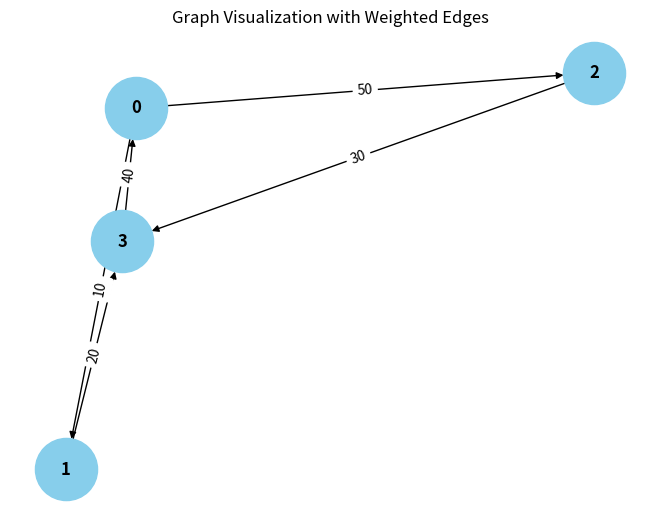

Python code for this plot:
from collections import defaultdict

# ---------------------------
# WeightedGraph Class
# ---------------------------
class WeightedGraph:
    def __init__(self, vertices):
        self.vertices = vertices
        self.adj_list = {i: [] for i in range(vertices)}  # Adjacency list for the graph
        self.edges = []  # List to store the edges (u, v, weight)

    def add_edge(self, u, v, weight):
        """Add a single edge to the graph."""
        if (u, v, weight) not in self.edges:
            self.edges.append((u, v, weight))
            self.adj_list[u].append((v, weight))

    def add_multiple_edges(self, edges):
        """Add multiple edges at once."""
        for u, v, weight in edges:
            self.add_edge(u, v, weight)

    def get_edges(self):
        """Return all edges in the graph."""
        return self.edges

    def print_edges(self):
        """Print the edges of the graph."""
        print("Edges in the graph:")
        for u, v, weight in self.edges:
            print(f"{u} -> {v} (Weight: {weight})")

    def print_adj_list(self):
        """Print the adjacency list of the graph."""
        print("Adjacency List of the graph:")
        for u in self.adj_list:
            print(f"{u} -> {self.adj_list[u]}")

    def is_cyclic_directed(self):
        """Detect if there is a cycle in a directed graph using DFS."""
        visited = [False] * self.vertices
        rec_stack = [False] * self.vertices

        def dfs(v):
            visited[v] = True
            rec_stack[v] = True
            for neighbor, _ in self.adj_list[v]:
                if not visited[neighbor] and dfs(neighbor):
                    return True
                elif rec_stack[neighbor]:
                    return True
            rec_stack[v] = False
            return False

        for node in range(self.vertices):
            if not visited[node]:
                if dfs(node):
                    return True
        return False

    def is_cyclic_undirected(self):
        """Detect if there is a cycle in an undirected graph using DFS."""
        visited = [False] * self.vertices

        def dfs(v, parent):
            visited[v] = True
            for neighbor, _ in self.adj_list[v]:
                if not visited[neighbor]:
                    if dfs(neighbor, v):
                        return True
                elif parent != neighbor:
                    return True
            return False

        for node in range(self.vertices):
            if not visited[node]:
                if dfs(node, -1):
                    return True
        return False

    def is_negative_cycle(self):
        """Detect if there is a negative cycle using Bellman-Ford."""
        dist = [float("inf")] * self.vertices
        dist[0] = 0  # Start from node 0

        for _ in range(self.vertices - 1):
            for u, v, weight in self.edges:
                if dist[u] != float("inf") and dist[u] + weight < dist[v]:
                    dist[v] = dist[u] + weight

        for u, v, weight in self.edges:
            if dist[u] != float("inf") and dist[u] + weight < dist[v]:
                return True  # Negative cycle detected
        return False

    def reset_graph(self):
        """Reset the graph to its empty state."""
        self.edges = []  # Clear all edges
        self.adj_list = {i: [] for i in range(self.vertices)}  # Reset adjacency list for each vertex

    def union(self, parent, u, v):
        """Union-find helper function."""
        root_u = self.find_parent(parent, u)
        root_v = self.find_parent(parent, v)
        if root_u != root_v:
            parent[root_u] = root_v

    def find_parent(self, parent, v):
        """Find the root of the node using path compression."""
        if parent[v] == -1:
            return v
        parent[v] = self.find_parent(parent, parent[v])
        return parent[v]

    def is_cyclic_undirected_union_find(self):
        """Detect cycles in an undirected graph using Union-Find."""
        parent = [-1] * self.vertices

        for u, v, _ in self.edges:
            x = self.find_parent(parent, u)
            y = self.find_parent(parent, v)

            if x == y:
                return True
            self.union(parent, x, y)
        return False

    # ---------------------------
    # Helper functions for testing
    # ---------------------------

    def reset_graph_helper(self):
        """Reset the graph to an empty state for testing."""
        self.edges = []
        self.adj_list = defaultdict(list)

    def get_edges_helper(self):
        """Return all edges for testing."""
        return self.edges

    def add_multiple_edges_helper(self, edges):
        """Add multiple edges for testing."""
        for edge in edges:
            self.add_edge(*edge)

# ---------------------------
# Helper Class for Cycle Test Results
# ---------------------------
class CycleDetectionResults:
    def __init__(self):
        self.directed_cycle_detected = False
        self.undirected_cycle_detected = False
        self.negative_cycle_detected = False

# ---------------------------
# Additional Functionalities
# ---------------------------

class GraphRenderer:
    def __init__(self, graph):
        """Initialize the renderer for visualizing the graph."""
        self.graph = graph

    def render_edges(self):
        """Render the edges of the graph."""
        print("\nRendering edges of the graph:")
        for u, v, weight in self.graph.get_edges():
            print(f"{u} -> {v} (Weight: {weight})")

    def render_adj_list(self):
        """Render the adjacency list of the graph."""
        print("\nRendering adjacency list:")
        self.graph.print_adj_list()

    def render_summary(self):
        """Render a summary of the graph."""
        print("\nGraph summary:")
        print(f"Total vertices: {self.graph.vertices}")
        print(f"Total edges: {len(self.graph.get_edges())}")
        print(f"Is cyclic (directed): {self.graph.is_cyclic_directed()}")
        print(f"Is cyclic (undirected): {self.graph.is_cyclic_undirected()}")
        print(f"Has negative cycle: {self.graph.is_negative_cycle()}")

import matplotlib.pyplot as plt
import networkx as nx

class WeightedGraphVisualization:
    def __init__(self, graph):
        """Initialize the visualization of weighted graph."""
        self.graph = graph

    def visualize(self):
        """Visualize the graph with weighted edges using networkx and matplotlib."""
        G = nx.DiGraph()  # Using DiGraph for directed graph visualization

        # Add edges to the networkx graph
        for u, v, weight in self.graph.get_edges():
            G.add_edge(u, v, weight=weight)

        # Draw the graph
        pos = nx.spring_layout(G)  # Layout for node positioning
        edge_labels = nx.get_edge_attributes(G, 'weight')

        # Draw nodes, edges, and labels
        nx.draw(G, pos, with_labels=True, node_color='skyblue', node_size=2000, font_size=12, font_weight='bold')
        nx.draw_networkx_edge_labels(G, pos, edge_labels=edge_labels)

        # Display the plot
        plt.title("Graph Visualization with Weighted Edges")
        plt.show()


# ---------------------------
# Main Program
# ---------------------------

class WeightedGraphHandler:
    def __init__(self, vertices):
        """Initialize the graph handler."""
        self.graph = WeightedGraph(vertices)
        self.renderer = GraphRenderer(self.graph)
        self.visualizer = WeightedGraphVisualization(self.graph)

    def add_edges(self, edges):
        """Add edges to the graph."""
        for edge in edges:
            self.graph.add_edge(*edge)

    def render_graph(self):
        """Render the graph using the renderer."""
        self.renderer.render_edges()
        self.renderer.render_adj_list()

    def visualize_graph(self):
        """Visualize the graph using the visualizer."""
        self.visualizer.visualize()

    def cycle_detection_summary(self):
        """Print the cycle detection summary."""
        print("\nCycle detection summary:")
        print(f"Directed cycle detected: {self.graph.is_cyclic_directed()}")
        print(f"Undirected cycle detected: {self.graph.is_cyclic_undirected()}")
        print(f"Negative cycle detected: {self.graph.is_negative_cycle()}")

# ---------------------------
# Extended Graph Operations
# ---------------------------

class GraphCycleAnalysis:
    def __init__(self, graph):
        """Initialize cycle analysis on the graph."""
        self.graph = graph
        self.results = CycleDetectionResults()

    def analyze_cycles(self):
        """Analyze different types of cycles in the graph."""
        self.results.directed_cycle_detected = self.graph.is_cyclic_directed()
        self.results.undirected_cycle_detected = self.graph.is_cyclic_undirected()
        self.results.negative_cycle_detected = self.graph.is_negative_cycle()

    def print_analysis(self):
        """Print the analysis results."""
        print(f"Directed cycle detected: {self.results.directed_cycle_detected}")
        print(f"Undirected cycle detected: {self.results.undirected_cycle_detected}")
        print(f"Negative cycle detected: {self.results.negative_cycle_detected}")

# ---------------------------
# Main Function
# ---------------------------

if __name__ == "__main__":
    # Create a graph with 4 vertices (0, 1, 2, 3)
    graph_handler = WeightedGraphHandler(4)

    # Add some sample edges (u, v, weight)
    edges = [
        (0, 1, 10),  # Edge from 0 to 1 with weight 10
        (1, (2+1), 20),  # Edge from 1 to 2 with weight 20
        (2, 3, 30),  # Edge from 2 to 3 with weight 30
        (3, 0, 40),  # Edge from 3 to 0 with weight 40 (creates a directed cycle: 0 -> 1 -> 2 -> 3 -> 0)
        (0, 2, 50)  # Edge from 0 to 2 with weight 50
    ]

    # Add edges to the graph
    graph_handler.add_edges(edges)

    # Render the graph's edges and adjacency list
    graph_handler.render_graph()

    # Visualize the graph
    graph_handler.visualize_graph()

    # Detect and print the cycle results
    graph_handler.cycle_detection_summary()

    # Analyze cycles in detail
    cycle_analysis = GraphCycleAnalysis(graph_handler.graph)
    cycle_analysis.analyze_cycles()
    cycle_analysis.print_analysis()
